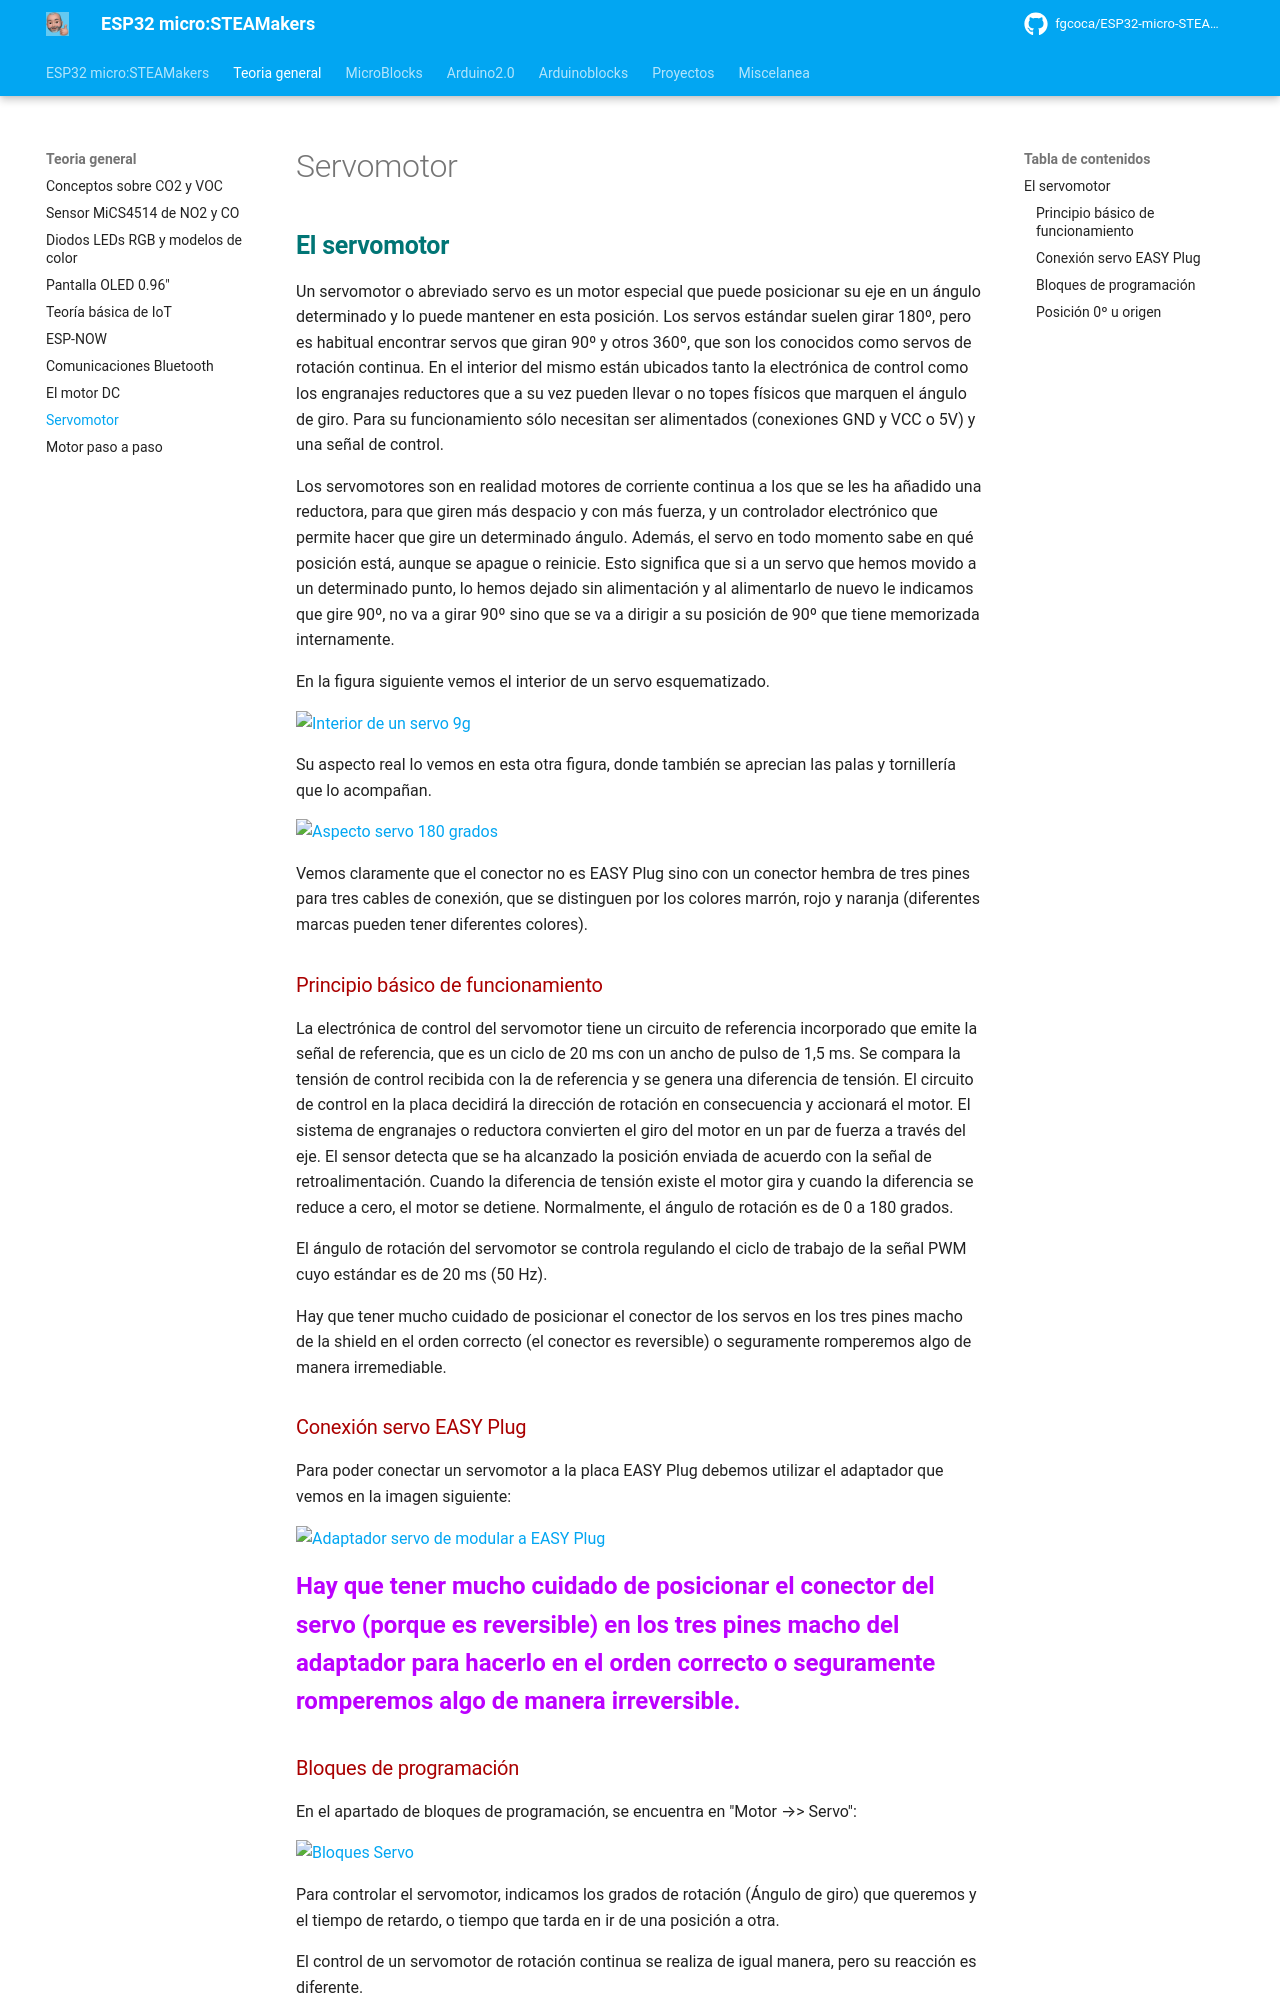

repository: fgcoca/ESP32-micro-STEAMakers · page: servo/index.html · generator: mkdocs

## <FONT COLOR=#007575>**El servomotor**</font>
Un servomotor o abreviado servo es un motor especial que puede posicionar su eje en un ángulo determinado y lo puede mantener en esta posición. Los servos estándar suelen girar 180º, pero es habitual encontrar servos que giran 90º y otros 360º, que son los conocidos como servos de rotación continua. En el interior del mismo están ubicados tanto la electrónica de control como los engranajes reductores que a su vez pueden llevar o no topes físicos que marquen el ángulo de giro. Para su funcionamiento sólo necesitan ser alimentados (conexiones GND y VCC o 5V) y una señal de control.

Los servomotores son en realidad motores de corriente continua a los que se les ha añadido una reductora, para que giren más despacio y con más fuerza, y un controlador electrónico que permite hacer que gire un determinado ángulo. Además, el servo en todo momento sabe en qué posición está, aunque se apague o reinicie. Esto significa que si a un servo que hemos movido a un determinado punto, lo hemos dejado sin alimentación y al alimentarlo de nuevo le indicamos que gire 90º, no va a girar 90º sino que se va a dirigir a su posición de 90º que tiene memorizada internamente.

En la figura siguiente vemos el interior de un servo esquematizado.



![Interior de un servo 9g](../img/actividadesEP/esq-servo.png)  

Su aspecto real lo vemos en esta otra figura, donde también se aprecian las palas y tornillería que lo acompañan.



![Aspecto servo 180 grados](../img/actividadesEP/asp_servo.png)  

Vemos claramente que el conector no es EASY Plug sino con un conector hembra de tres pines para tres cables de conexión, que se distinguen por los colores marrón, rojo y naranja (diferentes marcas pueden tener diferentes colores).

### <FONT COLOR=#AA0000>Principio básico de funcionamiento</font>
La electrónica de control del servomotor tiene un circuito de referencia incorporado que emite la señal de referencia, que es un ciclo de 20 ms con un ancho de pulso de 1,5 ms. Se compara la tensión de control recibida con la de referencia y se genera una diferencia de tensión. El circuito de control en la placa decidirá la dirección de rotación en consecuencia y accionará el motor. El sistema de engranajes o reductora convierten el giro del motor en un par de fuerza a través del eje. El sensor detecta que se ha alcanzado la posición enviada de acuerdo con la señal de retroalimentación. Cuando la diferencia de tensión existe el motor gira y cuando la diferencia se reduce a cero, el motor se detiene. Normalmente, el ángulo de rotación es de 0 a 180 grados.

El ángulo de rotación del servomotor se controla regulando el ciclo de trabajo de la señal PWM cuyo estándar es de 20 ms (50 Hz).

Hay que tener mucho cuidado de posicionar el conector de los servos en los tres pines macho de la shield en el orden correcto (el conector es reversible) o seguramente romperemos algo de manera irremediable.

### <FONT COLOR=#AA0000>Conexión servo EASY Plug</font>
Para poder conectar un servomotor a la placa EASY Plug debemos utilizar el adaptador que vemos en la imagen siguiente:



![Adaptador servo de modular a EASY Plug](../img/actividadesEP/servo_EP.png)  

<FONT COLOR=#BB00FF><font size="5"><b>Hay que tener mucho cuidado de posicionar el conector del servo (porque es reversible) en los tres pines macho del adaptador para hacerlo en el orden correcto o seguramente romperemos algo de manera irreversible.</font color></font size></b>
